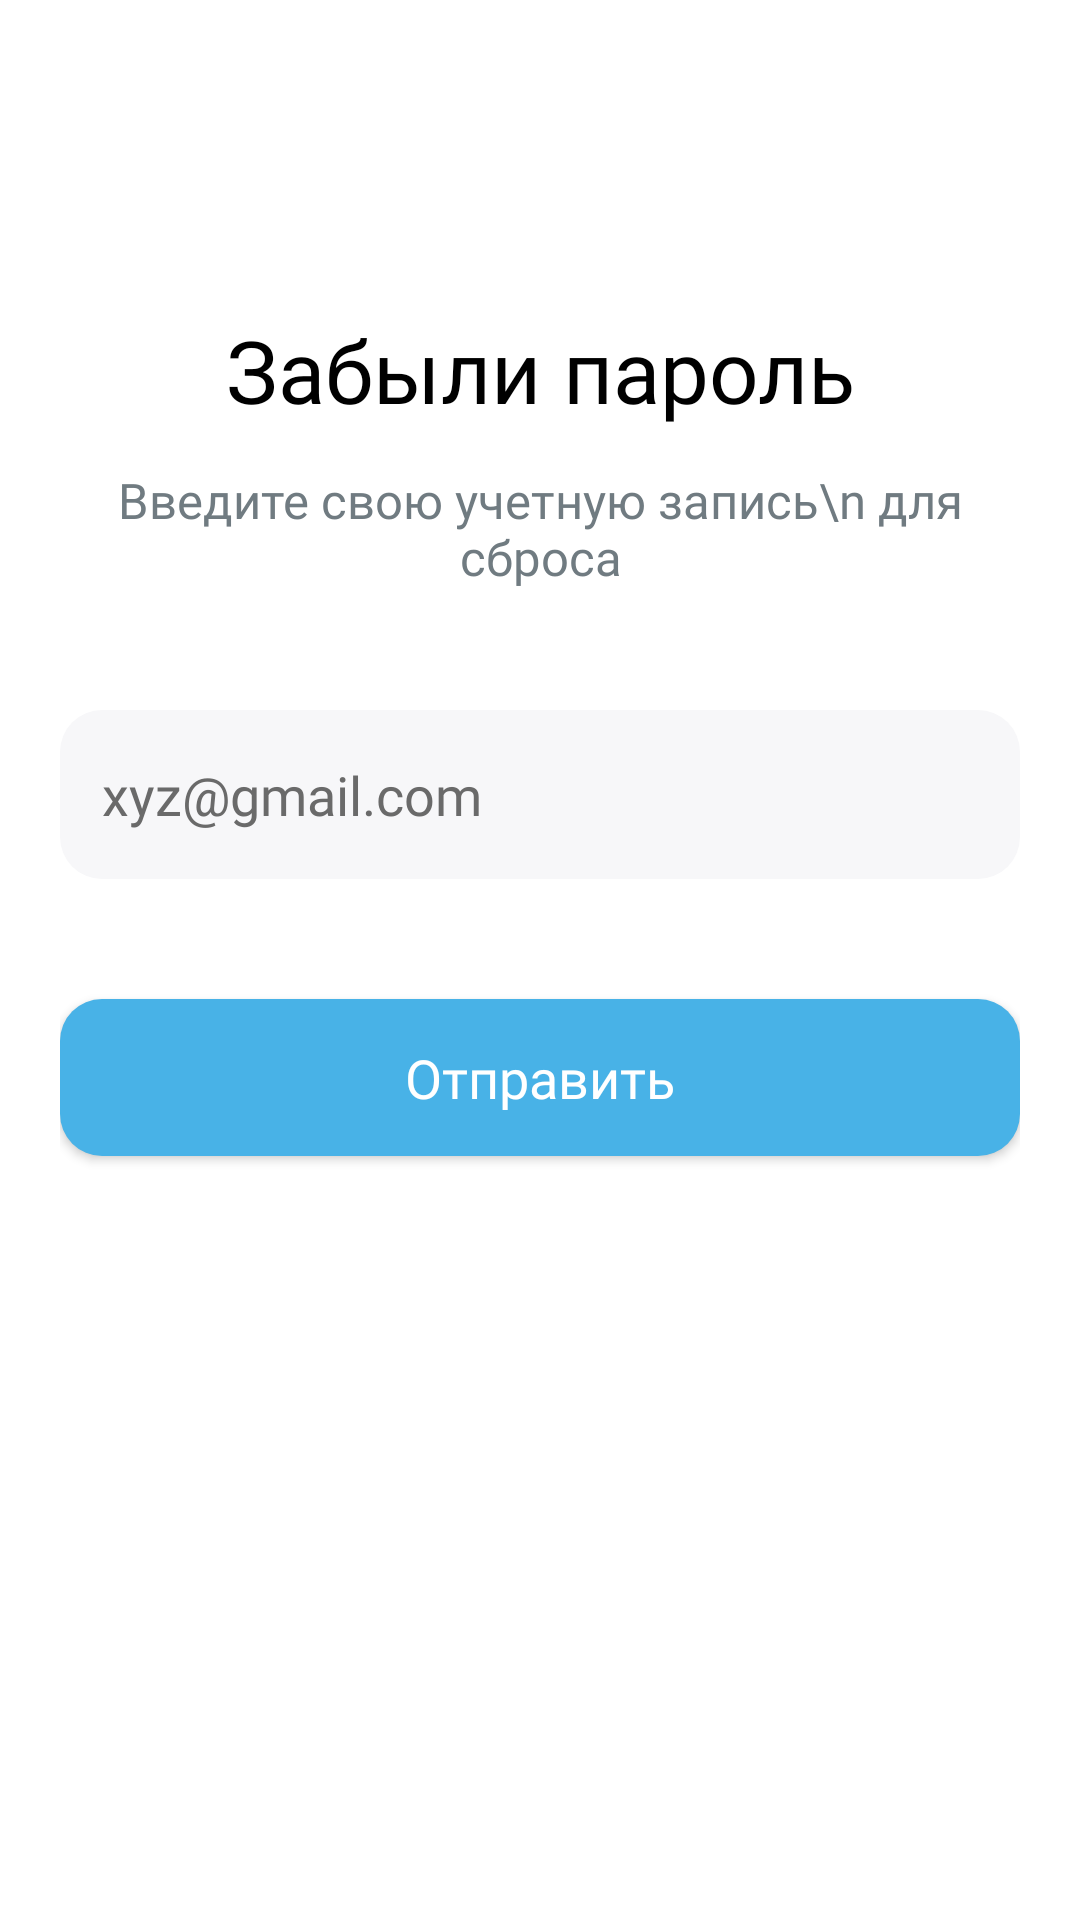

Reconstruct the res/layout file that produces this screen, plus the resources it refers to.
<!-- AndroidManifest.xml: application theme Theme.Forgot_password_zakurin -->
<!-- res/layout/activity_main.xml -->
<?xml version="1.0" encoding="utf-8"?>
<androidx.constraintlayout.widget.ConstraintLayout xmlns:android="http://schemas.android.com/apk/res/android"
    xmlns:app="http://schemas.android.com/apk/res-auto"
    xmlns:tools="http://schemas.android.com/tools"
    android:id="@+id/main"
    android:layout_width="match_parent"
    android:layout_height="match_parent"
    tools:context=".MainActivity"
    android:background="@color/white">

    <LinearLayout
        android:id="@+id/header"
        android:layout_width="match_parent"
        android:layout_height="54dp"
        android:layout_marginLeft="15dp"
        android:layout_marginRight="20dp"
        android:layout_marginTop="30dp"
        app:layout_constraintStart_toStartOf="parent"
        app:layout_constraintTop_toTopOf="parent">

        <androidx.appcompat.widget.AppCompatButton
            android:layout_width="44dp"
            android:layout_height="44dp"
            android:layout_marginTop="5dp"
            android:layout_marginLeft="5dp"
            android:background="@drawable/button_back"/>
    </LinearLayout>

    <LinearLayout
        android:layout_width="match_parent"
        android:layout_height="0dp"
        android:layout_marginLeft="20dp"
        android:layout_marginTop="20dp"
        android:layout_marginRight="20dp"
        android:orientation="vertical"
        app:layout_constraintBottom_toBottomOf="parent"
        app:layout_constraintEnd_toEndOf="parent"
        app:layout_constraintStart_toStartOf="parent"
        app:layout_constraintTop_toBottomOf="@id/header">

        <TextView
            android:layout_width="match_parent"
            android:layout_height="wrap_content"
            android:fontFamily="@font/inclined"
            android:gravity="center"
            android:text="Забыли пароль"
            android:textColor="@color/black"
            android:textSize="14pt"/>

        <TextView
            android:layout_width="match_parent"
            android:layout_height="wrap_content"
            android:layout_marginTop="13dp"
            android:fontFamily="@font/inclined"
            android:gravity="center"
            android:text="Введите свою учетную запись\n для сброса"
            android:textColor="#707B81"
            android:textSize="8pt"/>

        <androidx.appcompat.widget.AppCompatEditText
            android:id="@+id/user_email"
            style="@style/EditText"
            android:layout_width="match_parent"
            android:layout_height="wrap_content"
            android:layout_marginTop="40dp"
            android:hint="xyz@gmail.com"/>

        <androidx.appcompat.widget.AppCompatButton
            android:id="@+id/bth_send"
            style="@style/Button"
            android:layout_width="match_parent"
            android:layout_height="wrap_content"
            android:layout_marginTop="40dp"
            android:onClick="SendMessage"
            android:text="Отправить"/>
    </LinearLayout>

</androidx.constraintlayout.widget.ConstraintLayout>
<!-- resources referenced by this layout -->
<resources>
  <!-- drawable button_back (drawable) -->
  <?xml version="1.0" encoding="utf-8"?>
  <layer-list xmlns:android="http://schemas.android.com/apk/res/android">
      
      <item>
          
          <shape>
              
              <solid android:color="@color/white"/>
              
              <corners android:radius="22dp"/>
          </shape>
      </item>
      
      <item
          android:drawable="@drawable/direction_left"
          android:width="5.5dp"
          android:height="11.5dp"
          android:gravity="center"/>
  </layer-list>
  <style name="Button" parent="@style/Widget.AppCompat.EditText">
          <item name="android:textColor">@color/white</item>
          <item name="android:paddingTop">14dp</item>
          <item name="android:paddingBottom">14dp</item>
          <item name="android:background">@drawable/button_background</item>
          <item name="android:fontFamily">@font/inclined</item>
          <item name="android:gravity">center</item>
      </style>
  <style name="EditText" parent="@style/Widget.AppCompat.EditText">
          <item name="android:textColor">@color/black</item>
          <item name="android:paddingTop">16dp</item>
          <item name="android:paddingBottom">16dp</item>
          <item name="android:paddingLeft">14dp</item>
          <item name="android:paddingRight">14dp</item>
          <item name="android:textColorHint">#6A6A6A</item>
          <item name="android:background">@drawable/edittext_background</item>
          <item name="android:fontFamily">@font/inclined</item>
      </style>
  <style name="Theme.Forgot_password_zakurin" parent="Base.Theme.Forgot_password_zakurin">
          <item name="colorPrimaryDark">#48E2B7</item>
      </style>
  <!-- drawable button_background (drawable) -->
  <?xml version="1.0" encoding="utf-8"?>
  <shape xmlns:android="http://schemas.android.com/apk/res/android">
      
      <solid android:color="#48B2E7"/>
      
      <corners android:radius="14dp"/>
  </shape>
  <!-- drawable edittext_background (drawable) -->
  <?xml version="1.0" encoding="utf-8"?>
  <shape xmlns:android="http://schemas.android.com/apk/res/android">
      
      <solid android:color="#F7F7F9"/>
      
      <corners android:radius="14dp"/>
  </shape>
  <style name="Base.Theme.Forgot_password_zakurin" parent="Theme.Material3.DayNight.NoActionBar">
          
          
      </style>
  <!-- not gathered from this repository: default colours our renderer supplied (Android Studio template values) -->
  <color name="black">#FF000000</color>
  <color name="white">#FFFFFFFF</color>
</resources>
